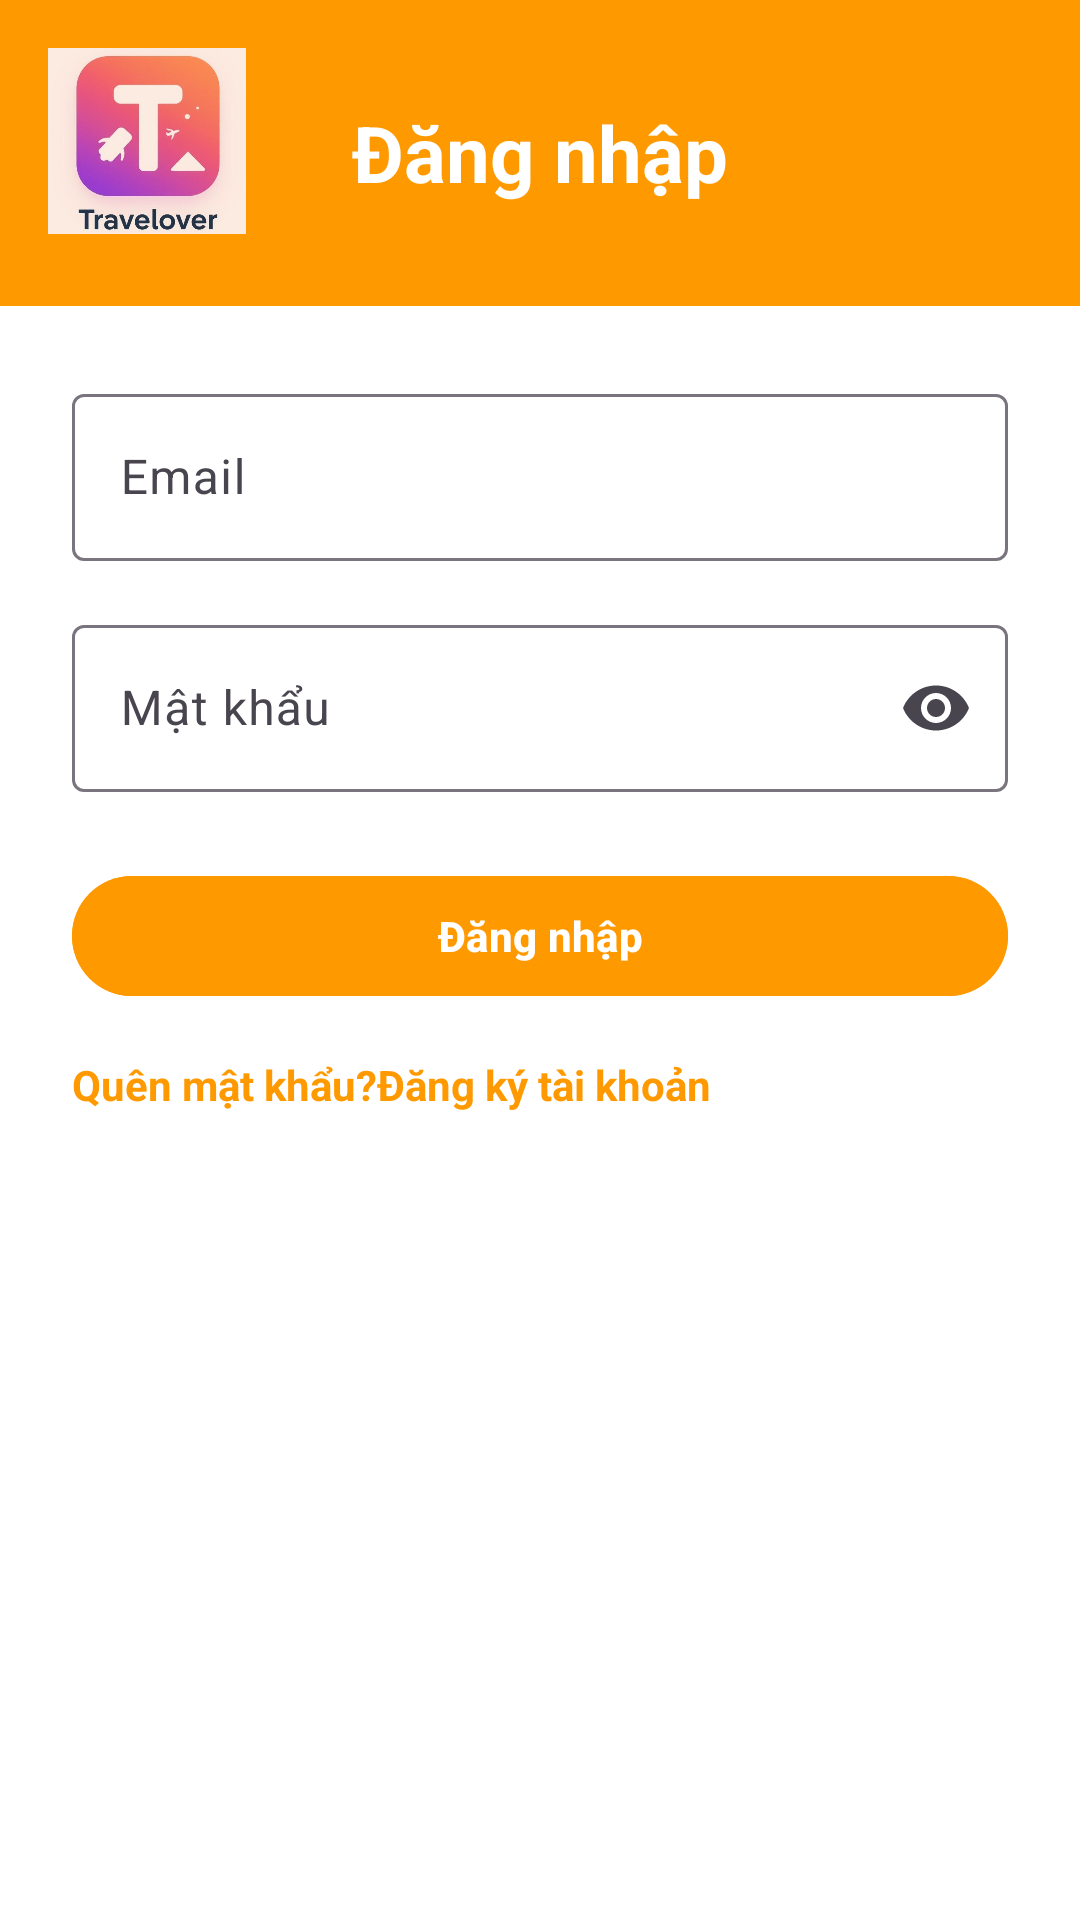

Reconstruct the res/layout file that produces this screen, plus the resources it refers to.
<!-- AndroidManifest.xml: application theme Theme.Material3.DayNight.NoActionBar -->
<!-- res/layout/activity_login.xml -->
<?xml version="1.0" encoding="utf-8"?>

<LinearLayout xmlns:android="http://schemas.android.com/apk/res/android"
    xmlns:app="http://schemas.android.com/apk/res-auto"
    xmlns:tools="http://schemas.android.com/tools"
    android:orientation="vertical"
    android:layout_width="match_parent"
    android:layout_height="match_parent"
    android:background="@color/white"
    tools:context=".LoginActivity">

    
    <RelativeLayout
        android:layout_width="match_parent"
        android:layout_height="102dp"
        android:background="#FF9900"
        android:padding="16dp">

        <ImageView
            android:id="@+id/imgLogo"
            android:layout_width="66dp"
            android:layout_height="62dp"
            android:layout_alignParentStart="true"
            android:contentDescription="App Logo"
            android:scaleType="centerCrop"
            android:src="@drawable/icon" />

        <TextView
            android:id="@+id/tvHeaderTitle"
            android:layout_width="wrap_content"
            android:layout_height="wrap_content"
            android:layout_centerInParent="true"
            android:text="Đăng nhập"
            android:textColor="@android:color/white"
            android:textSize="26sp"
            android:textStyle="bold" />
    </RelativeLayout>

    <ScrollView
        android:layout_width="match_parent"
        android:layout_height="0dp"
        android:layout_weight="1"
        android:padding="24dp">

        <LinearLayout
            android:orientation="vertical"
            android:layout_width="match_parent"
            android:layout_height="wrap_content"
            android:gravity="center_horizontal">

            
            <com.google.android.material.textfield.TextInputLayout
                android:layout_width="match_parent"
                android:layout_height="wrap_content"
                android:hint="Email">

                <com.google.android.material.textfield.TextInputEditText
                    android:id="@+id/etEmail"
                    android:layout_width="match_parent"
                    android:layout_height="wrap_content"
                    android:inputType="textEmailAddress" />
            </com.google.android.material.textfield.TextInputLayout>

            
            <com.google.android.material.textfield.TextInputLayout
                android:layout_width="match_parent"
                android:layout_height="wrap_content"
                android:hint="Mật khẩu"
                app:endIconMode="password_toggle"
                android:layout_marginTop="16dp">

                <com.google.android.material.textfield.TextInputEditText
                    android:id="@+id/etPassword"
                    android:layout_width="match_parent"
                    android:layout_height="wrap_content"
                    android:inputType="textPassword" />
            </com.google.android.material.textfield.TextInputLayout>

            
            <com.google.android.material.button.MaterialButton
                android:id="@+id/btnLogin"
                android:layout_width="match_parent"
                android:layout_height="wrap_content"
                android:layout_marginTop="24dp"
                android:backgroundTint="#FF9900"
                android:text="Đăng nhập"
                android:textColor="@android:color/white"
                android:textStyle="bold" />

            
            <LinearLayout
                android:layout_width="match_parent"
                android:layout_height="wrap_content"
                android:orientation="horizontal"
                android:layout_marginTop="16dp">

                <TextView
                    android:id="@+id/btnForgotPassword"
                    android:layout_width="wrap_content"
                    android:layout_height="wrap_content"
                    android:text="Quên mật khẩu?"
                    android:textColor="#FF9900"
                    android:textStyle="bold" />

                <TextView
                    android:id="@+id/btnRegister"
                    android:layout_width="wrap_content"
                    android:layout_height="wrap_content"
                    android:text="Đăng ký tài khoản"
                    android:textColor="#FF9900"
                    android:textStyle="bold" />
            </LinearLayout>

            
            <ProgressBar
                android:id="@+id/progressBar"
                android:layout_width="wrap_content"
                android:layout_height="wrap_content"
                android:layout_marginTop="20dp"
                android:visibility="gone" />
        </LinearLayout>
    </ScrollView>
</LinearLayout>
<!-- resources referenced by this layout -->
<resources>
  <color name="white">#FFFFFFFF</color>
  <!-- drawable icon: jpg bitmap (drawable, 34735 bytes) -->
</resources>
